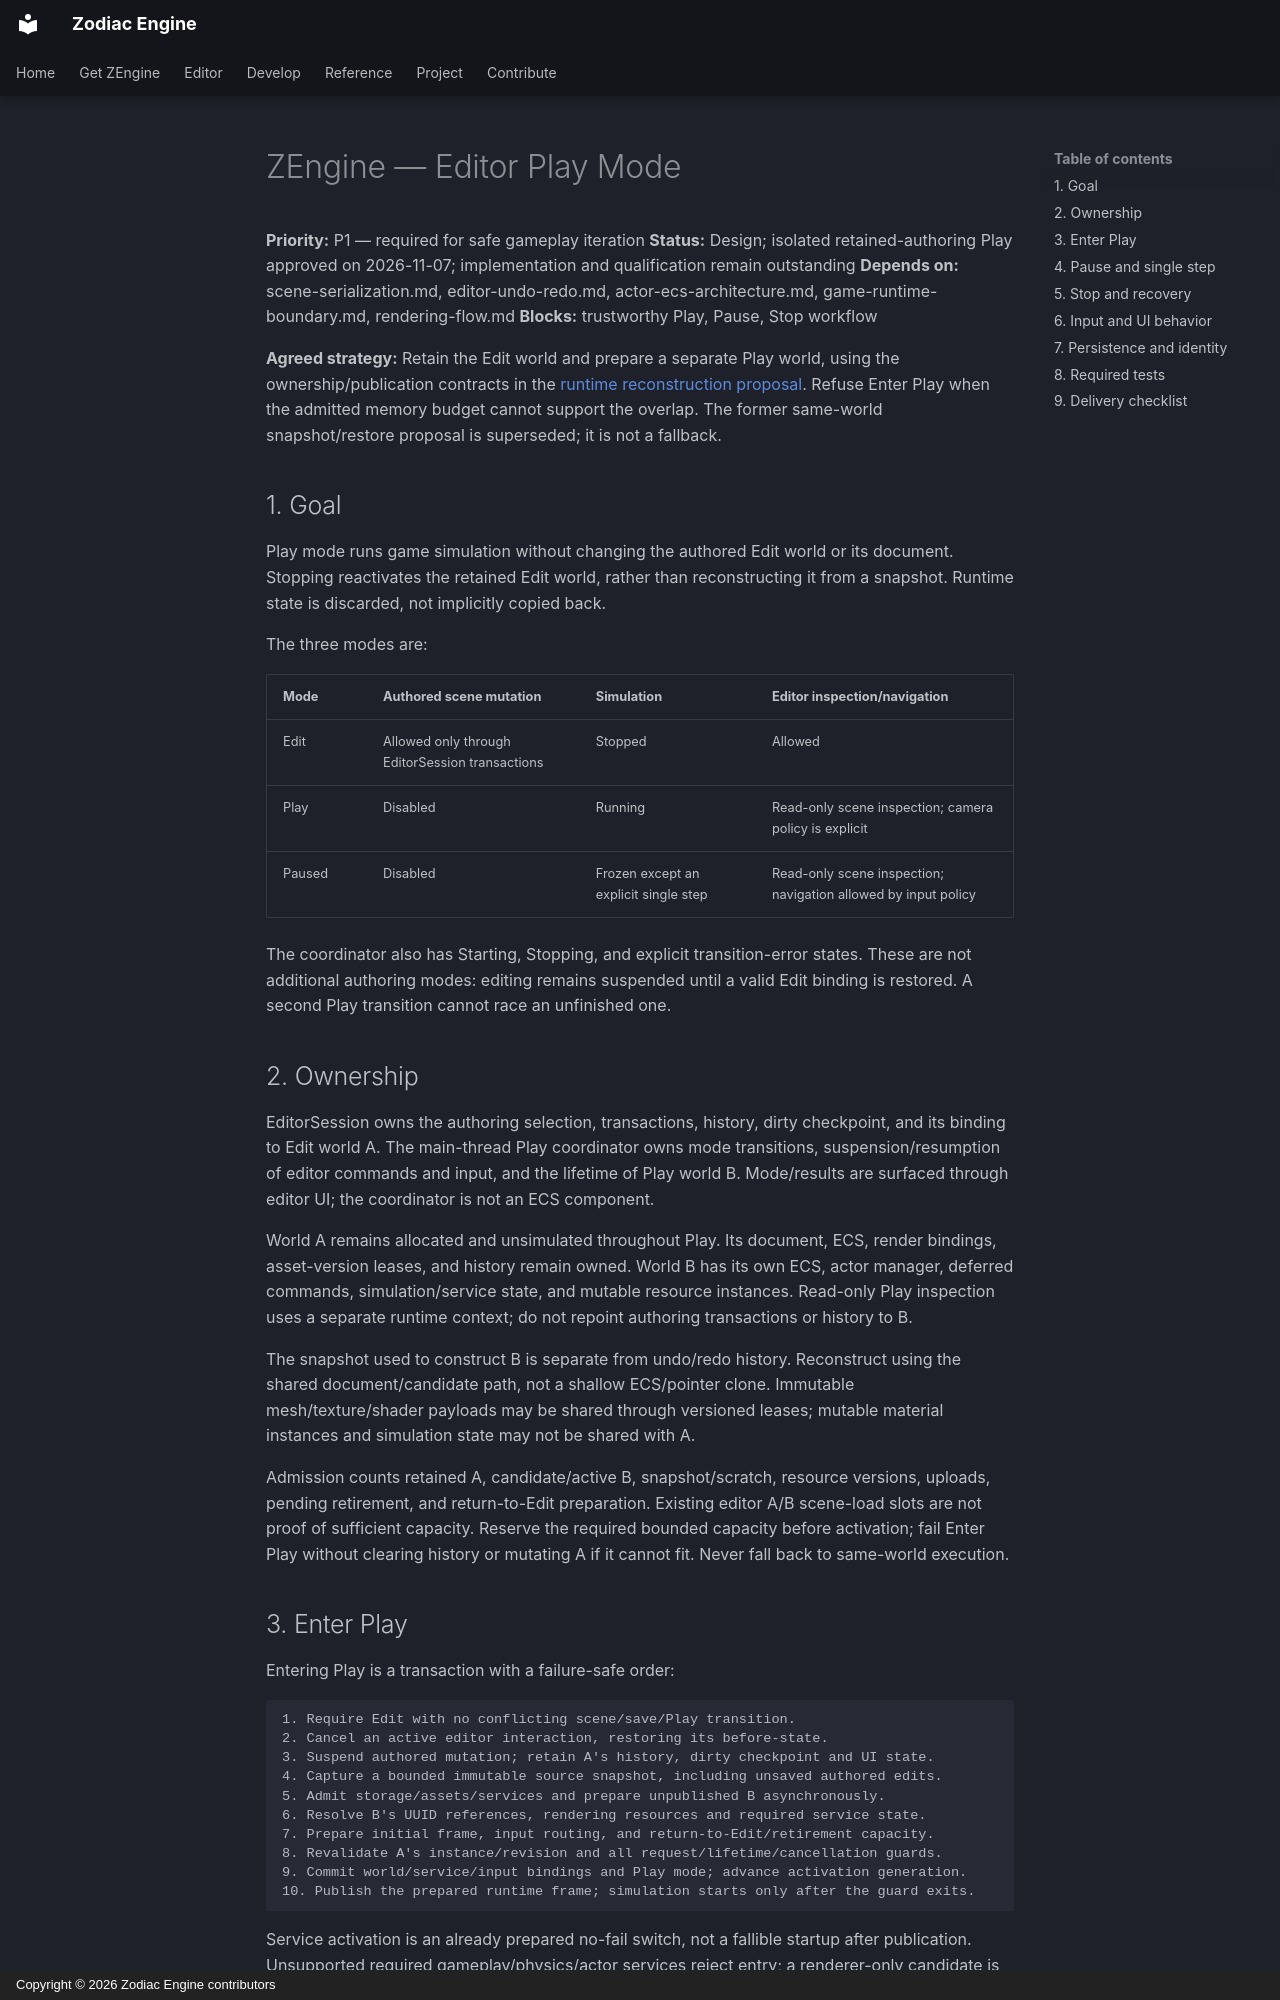

repository: JeanPhilippeKernel/RendererEngine · page: design/future-plan/editor-play-mode/index.html · generator: mkdocs · copyright: Copyright © 2026 Zodiac Engine contributors

# ZEngine — Editor Play Mode

**Priority:** P1 — required for safe gameplay iteration
**Status:** Design; isolated retained-authoring Play approved on 2026-11-07;
implementation and qualification remain outstanding
**Depends on:** scene-serialization.md, editor-undo-redo.md,
actor-ecs-architecture.md, game-runtime-boundary.md, rendering-flow.md
**Blocks:** trustworthy Play, Pause, Stop workflow

**Agreed strategy:** Retain the Edit world and prepare a separate Play world,
using the ownership/publication contracts in the
[runtime reconstruction proposal](scene-runtime-reconstruction.md). Refuse Enter
Play when the admitted memory budget cannot support the overlap. The former
same-world snapshot/restore proposal is superseded; it is not a fallback.

## 1. Goal

Play mode runs game simulation without changing the authored Edit world or its
document. Stopping reactivates the retained Edit world, rather than reconstructing
it from a snapshot. Runtime state is discarded, not implicitly copied back.

The three modes are:

| Mode | Authored scene mutation | Simulation | Editor inspection/navigation |
|---|---|---|---|
| Edit | Allowed only through EditorSession transactions | Stopped | Allowed |
| Play | Disabled | Running | Read-only scene inspection; camera policy is explicit |
| Paused | Disabled | Frozen except an explicit single step | Read-only scene inspection; navigation allowed by input policy |

The coordinator also has Starting, Stopping, and explicit transition-error states.
These are not additional authoring modes: editing remains suspended until a valid
Edit binding is restored. A second Play transition cannot race an unfinished one.

## 2. Ownership

EditorSession owns the authoring selection, transactions, history, dirty
checkpoint, and its binding to Edit world A. The main-thread Play coordinator
owns mode transitions, suspension/resumption of editor commands and input, and
the lifetime of Play world B. Mode/results are surfaced through editor UI; the
coordinator is not an ECS component.

World A remains allocated and unsimulated throughout Play. Its document, ECS,
render bindings, asset-version leases, and history remain owned. World B has its
own ECS, actor manager, deferred commands, simulation/service state, and mutable
resource instances. Read-only Play inspection uses a separate runtime context;
do not repoint authoring transactions or history to B.

The snapshot used to construct B is separate from undo/redo history. Reconstruct
using the shared document/candidate path, not a shallow ECS/pointer clone.
Immutable mesh/texture/shader payloads may be shared through versioned leases;
mutable material instances and simulation state may not be shared with A.

Admission counts retained A, candidate/active B, snapshot/scratch, resource
versions, uploads, pending retirement, and return-to-Edit preparation. Existing
editor A/B scene-load slots are not proof of sufficient capacity. Reserve the
required bounded capacity before activation; fail Enter Play without clearing
history or mutating A if it cannot fit. Never fall back to same-world execution.
